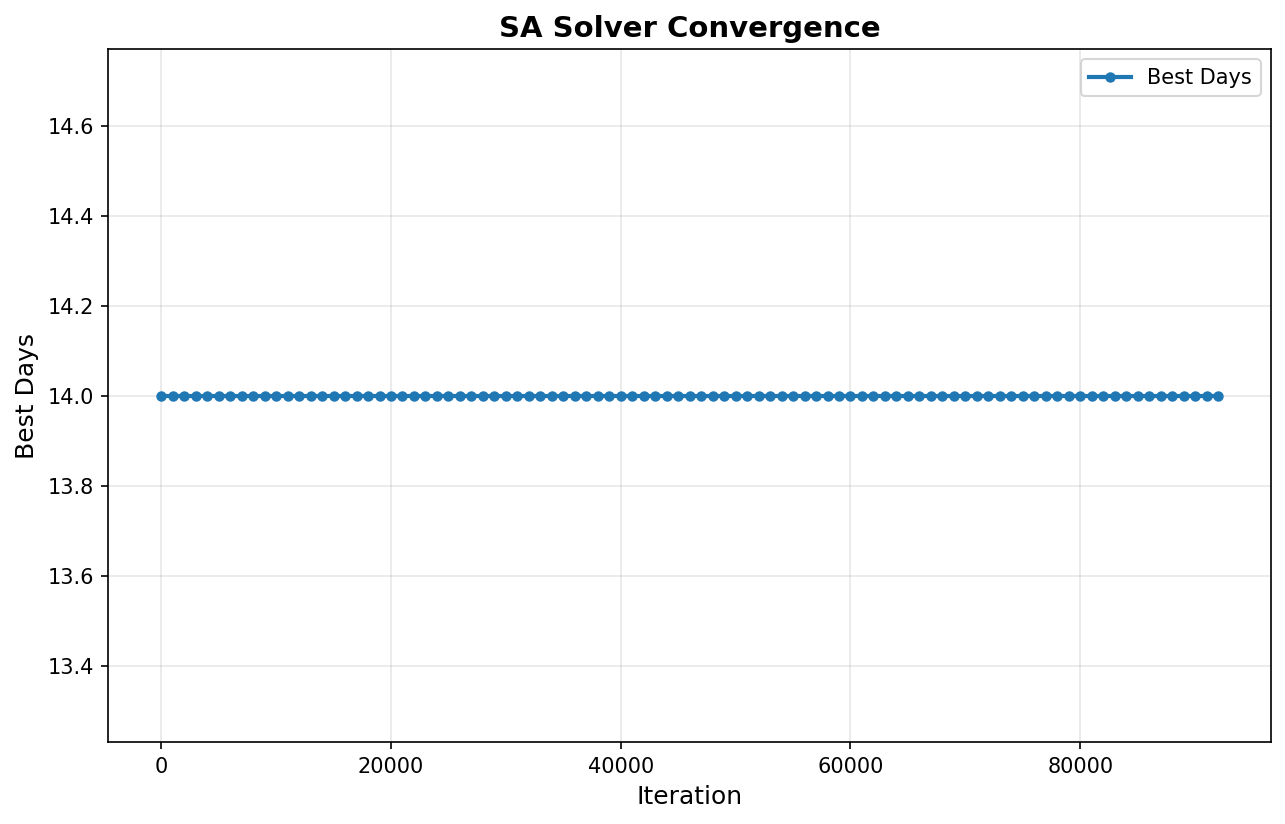

The file beside this chart, header and first rows:
iteration, bestDays
0, 14
1000, 14
2000, 14
3000, 14
4000, 14
5000, 14
6000, 14
7000, 14
8000, 14
9000, 14
10000, 14
11000, 14
12000, 14
13000, 14
14000, 14
15000, 14
16000, 14
17000, 14
18000, 14
19000, 14
20000, 14
21000, 14
22000, 14
23000, 14
24000, 14
25000, 14
26000, 14
27000, 14
28000, 14
29000, 14
30000, 14
31000, 14
32000, 14
33000, 14
34000, 14
35000, 14
36000, 14
37000, 14
38000, 14
39000, 14
40000, 14
41000, 14
42000, 14
43000, 14
44000, 14
45000, 14
46000, 14
47000, 14
48000, 14
49000, 14
50000, 14
51000, 14
52000, 14
53000, 14
54000, 14
55000, 14
56000, 14
57000, 14
58000, 14
59000, 14
... 33 more rows
